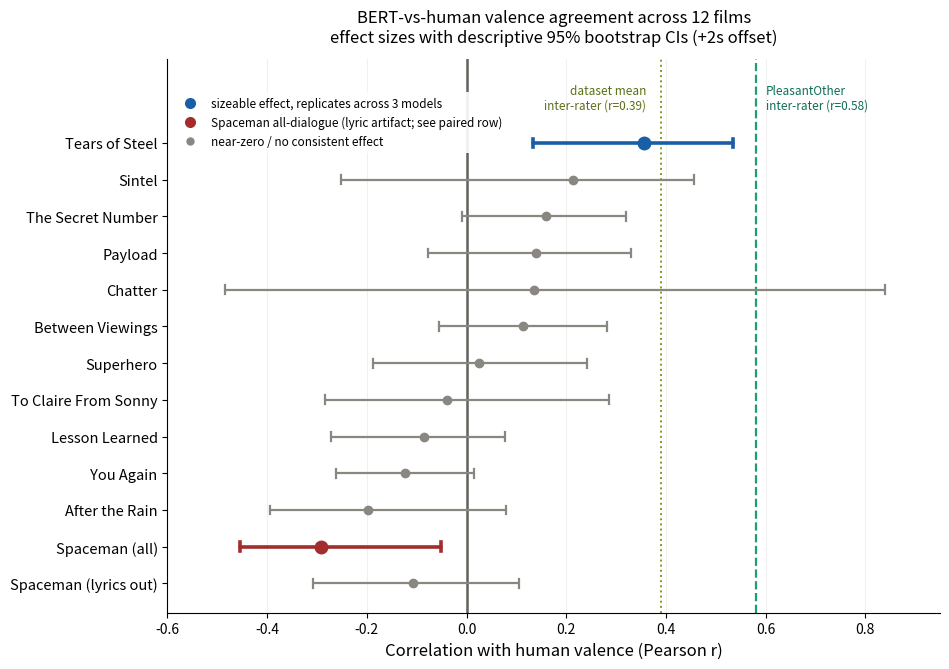

Here is the Python script that generated this plot:
import matplotlib
matplotlib.use("Agg")
import matplotlib.pyplot as plt
from matplotlib.lines import Line2D
import os

# v3 effect sizes (real-timeline bootstrap, +2s offset). June 5 2026.
# CIs are DESCRIPTIVE only. Significance NOT tested: PleasantOther autocorrelation
# time is ~90-110s, exceeding what these film durations support for valid block
# resampling. Make this point on the methods slide / in speech, NOT in the title.
films = [
    ("Tears of Steel",       0.356,  0.134,  0.535, "hi"),
    ("Sintel",               0.214, -0.251,  0.456, "lo"),
    ("The Secret Number",    0.159, -0.010,  0.319, "lo"),
    ("Payload",              0.140, -0.077,  0.330, "lo"),
    ("Chatter",              0.136, -0.484,  0.839, "lo"),
    ("Between Viewings",     0.114, -0.055,  0.282, "lo"),
    ("Superhero",            0.025, -0.188,  0.241, "lo"),
    ("To Claire From Sonny",-0.040, -0.283,  0.286, "lo"),
    ("Lesson Learned",      -0.085, -0.272,  0.078, "lo"),
    ("You Again",           -0.123, -0.261,  0.015, "lo"),
    ("After the Rain",      -0.197, -0.395,  0.080, "lo"),
    ("Spaceman (all)",      -0.292, -0.455, -0.052, "art"),
    ("Spaceman (lyrics out)",-0.107,-0.308,  0.105, "lo"),
]
COL = {"hi": "#185FA5", "art": "#A32D2D", "lo": "#8A8780"}
LABEL = {"hi": "sizeable effect, replicates across 3 models",
         "art": "Spaceman all-dialogue (lyric artifact; see paired row)",
         "lo": "near-zero / no consistent effect"}

fig, ax = plt.subplots(figsize=(9.6, 6.8))
ys = list(range(len(films)))[::-1]
for y, (name, r, lo, hi, role) in zip(ys, films):
    c = COL[role]; lw = 2.6 if role != "lo" else 1.6; ms = 9 if role != "lo" else 6
    ax.plot([lo, hi], [y, y], color=c, lw=lw, solid_capstyle="round", zorder=2)
    ax.plot([lo, lo], [y-0.12, y+0.12], color=c, lw=lw, zorder=2)
    ax.plot([hi, hi], [y-0.12, y+0.12], color=c, lw=lw, zorder=2)
    ax.plot(r, y, "o", color=c, markersize=ms, zorder=3)
ax.axvline(0, color="#5F5E5A", lw=1.8, zorder=1)
ax.axvline(0.58, color="#1D9E75", lw=1.6, ls="--", zorder=1)
ax.axvline(0.39, color="#7A9E1D", lw=1.4, ls=":", zorder=1)
ax.text(0.36, len(films)-0.15, "dataset mean\ninter-rater (r=0.39)", color="#5A7016",
        fontsize=8.5, ha="right", va="bottom")
ax.text(0.60, len(films)-0.15, "PleasantOther\ninter-rater (r=0.58)", color="#0F6E56",
        fontsize=8.5, ha="left", va="bottom")
ax.set_yticks(ys); ax.set_yticklabels([f[0] for f in films], fontsize=10.5)
ax.set_xlabel("Correlation with human valence (Pearson r)", fontsize=12)
ax.set_xlim(-0.6, 0.95); ax.set_ylim(-0.8, len(films)+1.3)
ax.set_title("BERT-vs-human valence agreement across 12 films\n"
             "effect sizes with descriptive 95% bootstrap CIs (+2s offset)",
             fontsize=12, pad=12)
ax.spines[["top", "right"]].set_visible(False)
ax.grid(axis="x", color="#888780", alpha=0.12)
legend_items = [
    Line2D([0],[0], marker="o", color="w", markerfacecolor=COL["hi"], markersize=9, label=LABEL["hi"]),
    Line2D([0],[0], marker="o", color="w", markerfacecolor=COL["art"], markersize=9, label=LABEL["art"]),
    Line2D([0],[0], marker="o", color="w", markerfacecolor=COL["lo"], markersize=7, label=LABEL["lo"]),
]
ax.legend(handles=legend_items, loc="upper left", bbox_to_anchor=(0.0, 0.95),
          fontsize=8.5, frameon=True, framealpha=0.9, edgecolor="none")
plt.tight_layout()
outdir = os.path.expanduser("~/emofilm/figures")
os.makedirs(outdir, exist_ok=True)
fig.savefig(os.path.join(outdir,"forest_bert_human.png"), dpi=200, bbox_inches="tight")
fig.savefig(os.path.join(outdir,"forest_bert_human.pdf"), bbox_inches="tight")
print("saved to", outdir)
